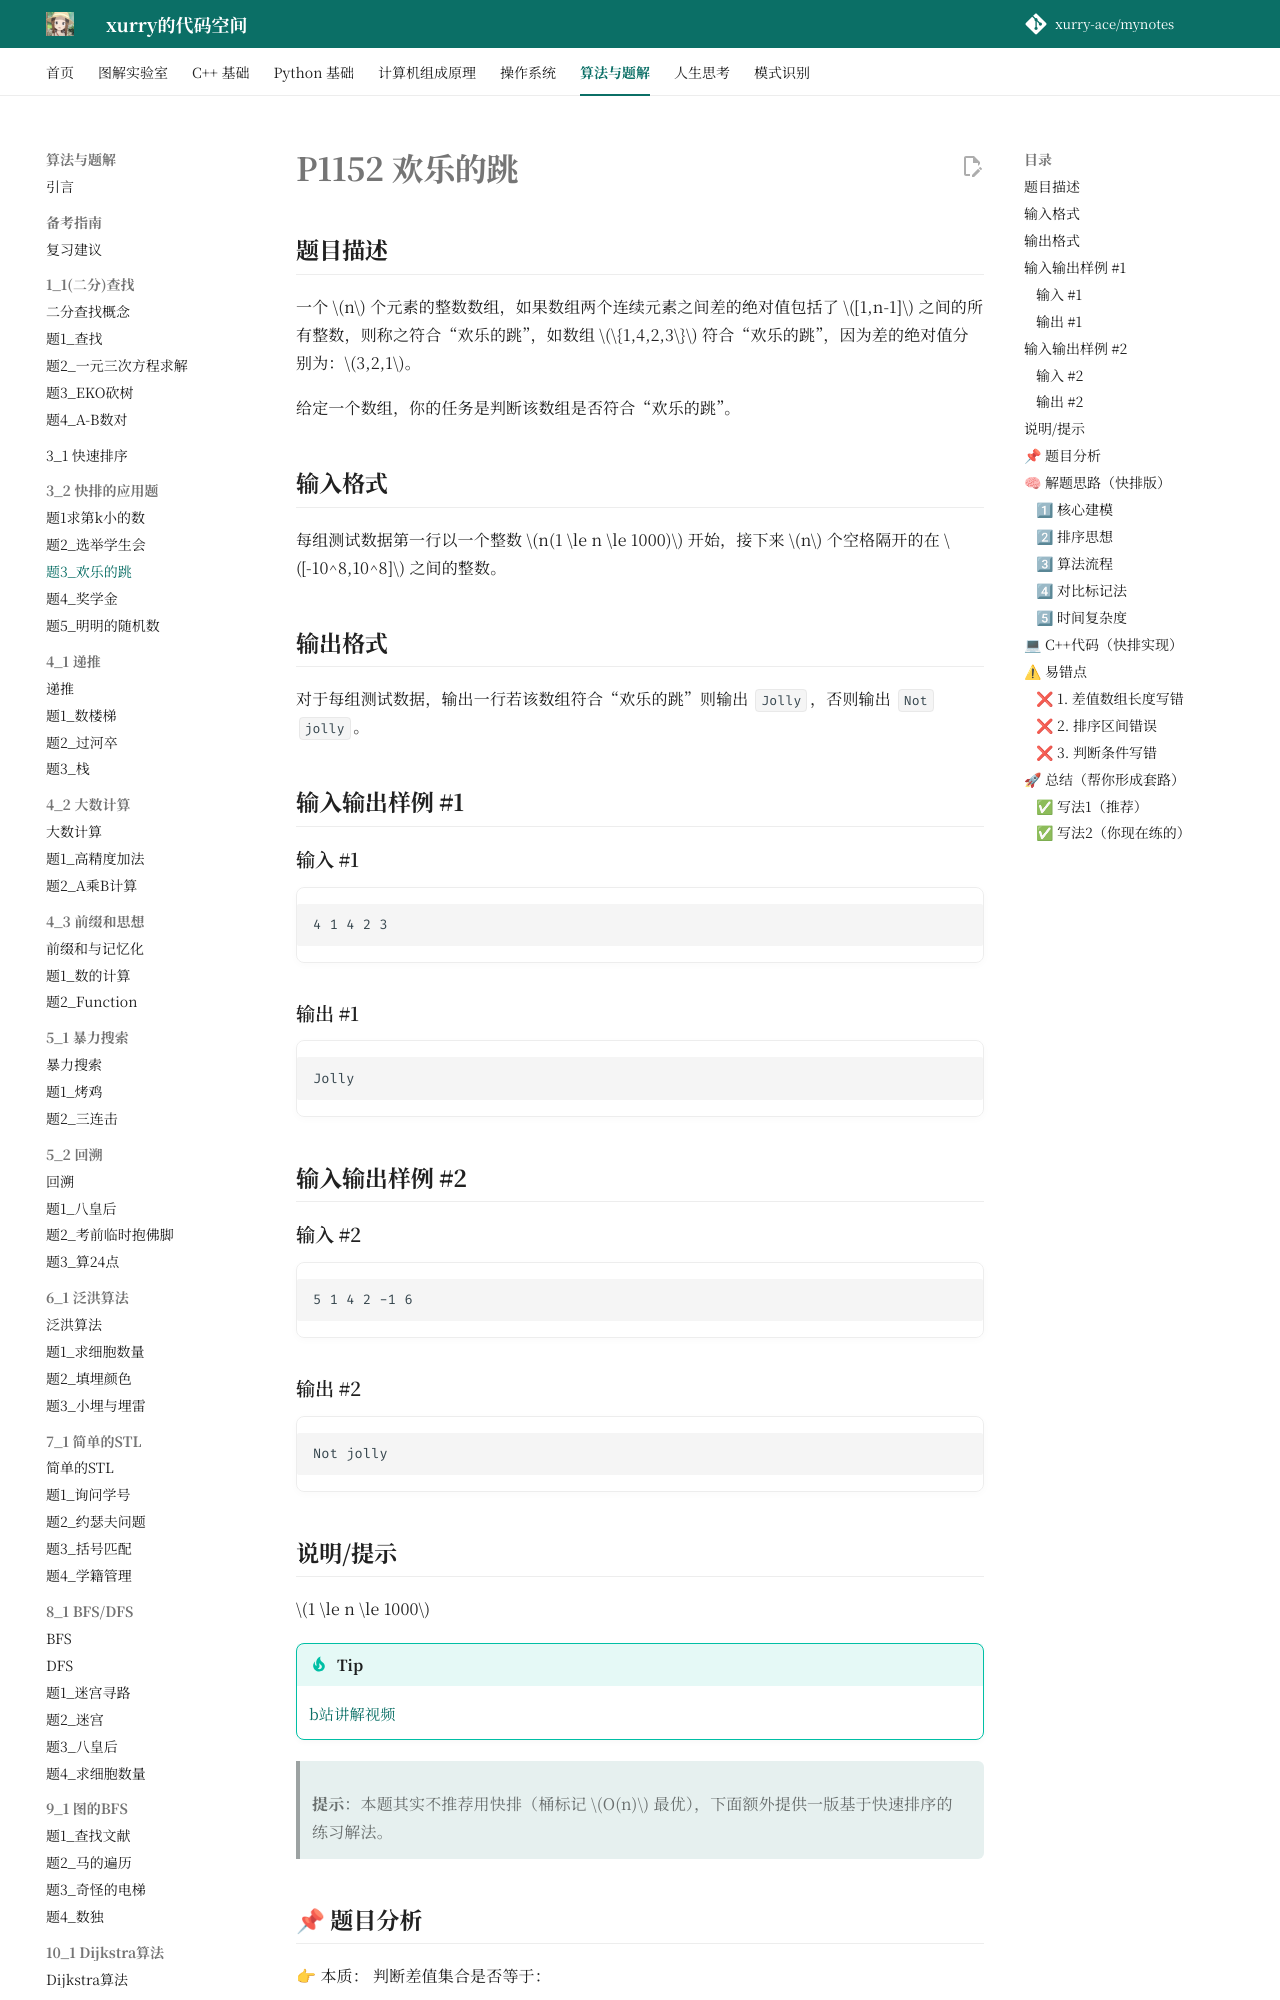

repository: xurry-ace/mynotes · page: 洛谷题目/3_2/欢乐的跳/index.html · generator: mkdocs

# P1152 欢乐的跳

## 题目描述

一个 $n$ 个元素的整数数组，如果数组两个连续元素之间差的绝对值包括了 $[1,n-1]$ 之间的所有整数，则称之符合“欢乐的跳”，如数组 $\{1,4,2,3\}$ 符合“欢乐的跳”，因为差的绝对值分别为：$3,2,1$。

给定一个数组，你的任务是判断该数组是否符合“欢乐的跳”。

## 输入格式

每组测试数据第一行以一个整数 $n(1 \le n \le 1000)$ 开始，接下来 $n$ 个空格隔开的在 $[-10^8,10^8]$ 之间的整数。

## 输出格式

对于每组测试数据，输出一行若该数组符合“欢乐的跳”则输出 `Jolly`，否则输出 `Not jolly`。

## 输入输出样例 #1

### 输入 #1

```
4 1 4 2 3

```

### 输出 #1

```
Jolly

```

## 输入输出样例 #2

### 输入 #2

```
5 1 4 2 -1 6
```

### 输出 #2

```
Not jolly
```

## 说明/提示

$1 \le n \le 1000$


!!! tip 
    [b站讲解视频](https://www.bilibili.com/video/BV1EB4y117gp/?spm_id_from=333.337.search-card.all.click&vd_source=9d6007eb667914c70fcea21cc1a516ed)

> **提示**：本题其实不推荐用快排（桶标记 $O(n)$ 最优），下面额外提供一版基于快速排序的练习解法。

## 📌 题目分析

👉 本质：
判断差值集合是否等于：

```text
{1, 2, ..., n-1}
```

👉 类型：
**排序 + 判定**


## 🧠 解题思路（快排版）
